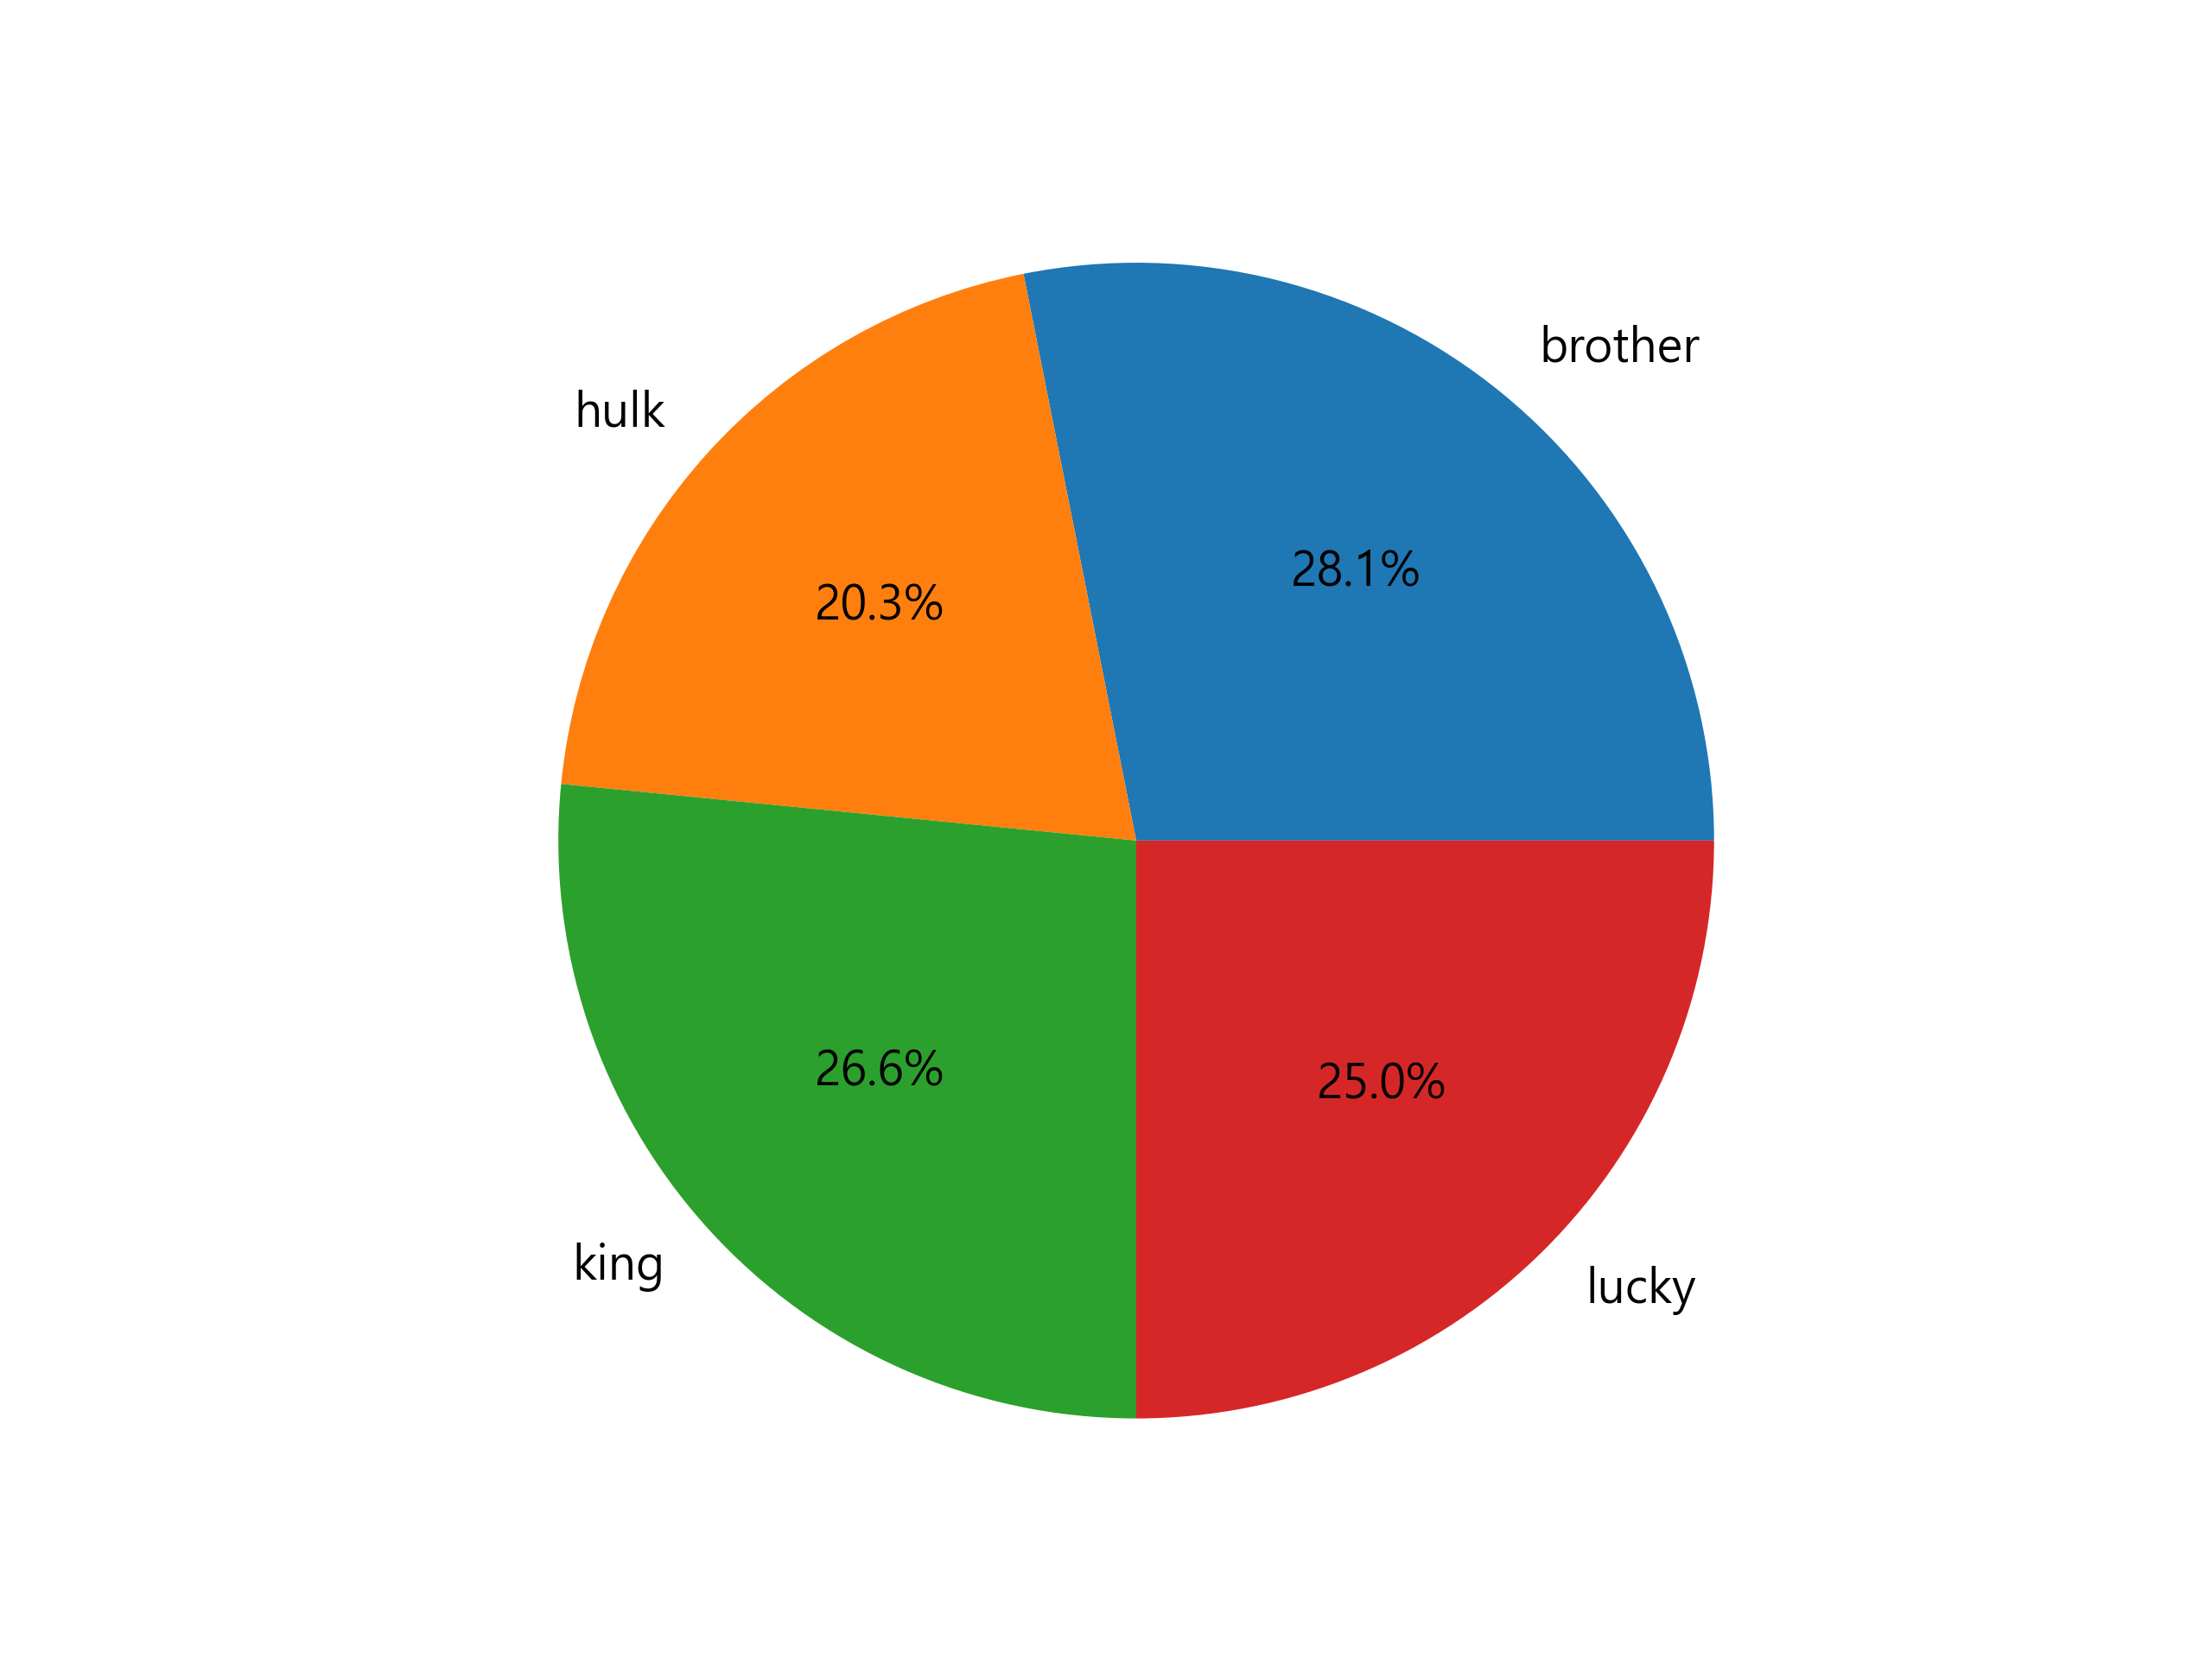

The Python source for this figure:
import matplotlib
import matplotlib.pyplot as plt
import numpy as np
import pandas as pd
from pandas import Series

plt.rcParams['font.family'] = 'Malgun Gothic'
matplotlib.rcParams['axes.unicode_minus'] = False
filename = 'theater.csv'
colname = ['id', 'theater', 'region', 'bindo']

myframe = pd.read_csv(filename, names=colname)
myframe = myframe.drop(columns='region')
result = myframe[myframe['theater'] == 'daehan'].index
df2 = myframe.drop(result)
print(df2)
print('-' * 30)

mydict = {'bindo': 'sum'}
result2 = df2.groupby('id').agg(mydict)
print(result2)
print('-' * 30)

idslice = list(result2.index)
valslice = result2.values
valslice = np.hstack(valslice)

plt.pie(x=valslice, labels=idslice, autopct='%.1f%%')

filename = 'theaterPy3.png'
plt.axis('equal')
plt.savefig(filename, dpi=400)
print(filename + ' 파일 저장')